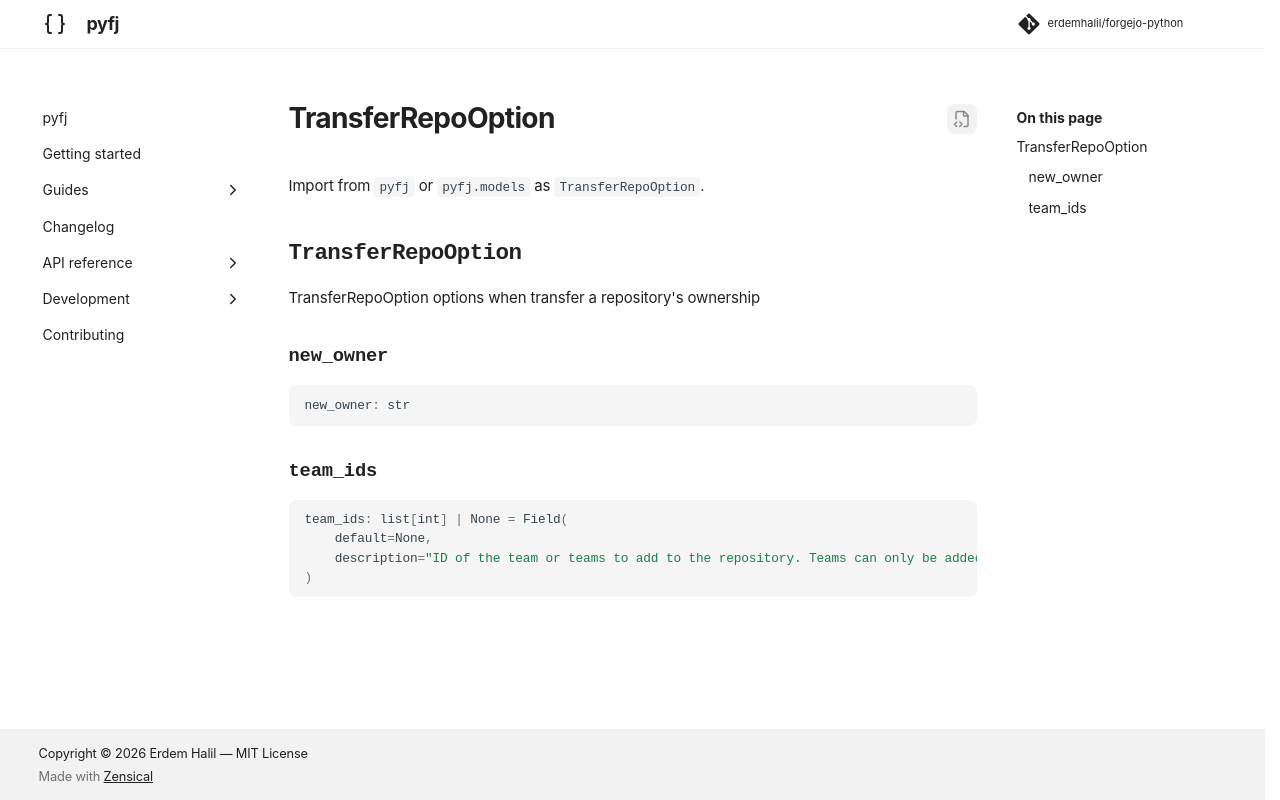

repository: erdemhalil/forgejo-python · page: 0.1/reference/models/transfer_repo_option/index.html · generator: mkdocs

---
title: "TransferRepoOption"
description: "TransferRepoOption options when transfer a repository's ownership"
---

# TransferRepoOption

Import from `pyfj` or `pyfj.models` as `TransferRepoOption`.

::: pyfj._generated.models.transfer_repo_option.TransferRepoOption
